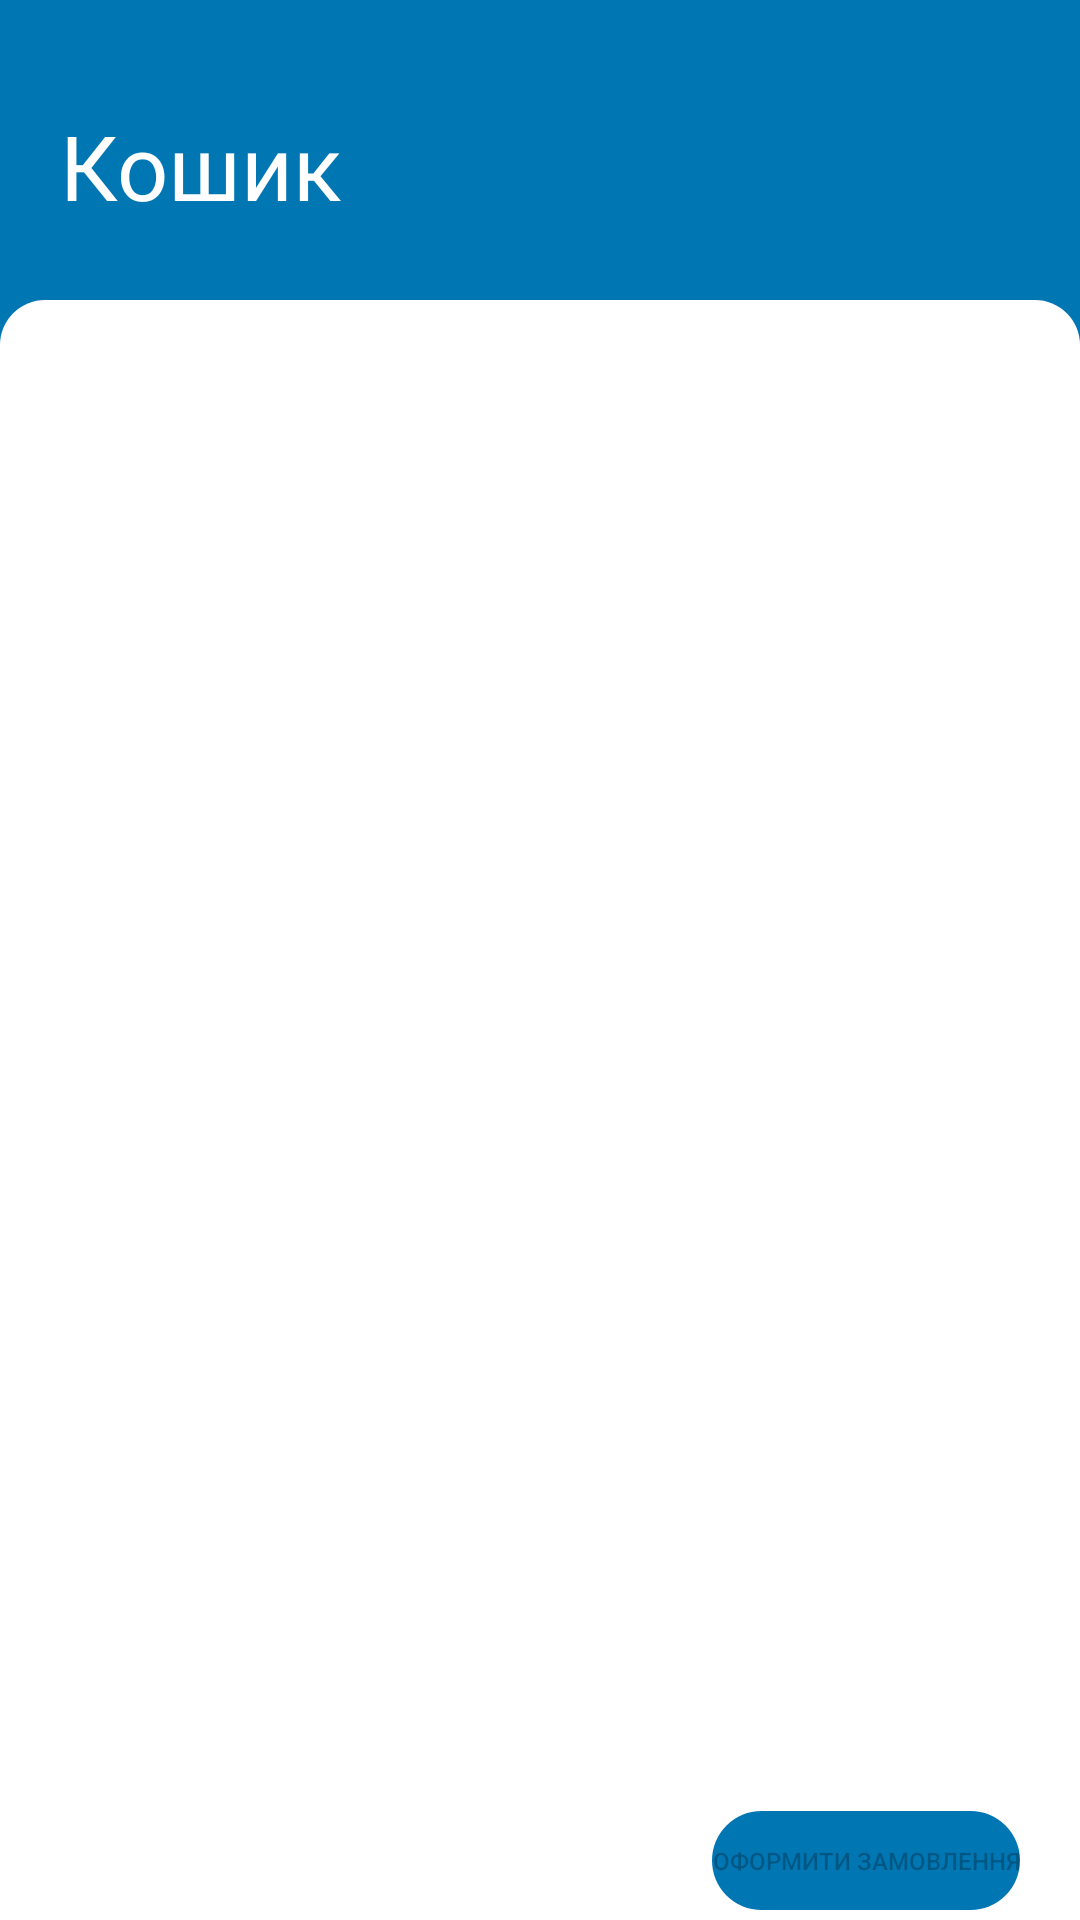

Layout XML and referenced resources for this Android screen:
<!-- AndroidManifest.xml: application theme Theme.WaterKotlin -->
<!-- res/layout/fragment_basket.xml -->
<?xml version="1.0" encoding="utf-8"?>
<layout>

    <FrameLayout xmlns:android="http://schemas.android.com/apk/res/android"
        xmlns:app="http://schemas.android.com/apk/res-auto"
        xmlns:tools="http://schemas.android.com/tools"
        android:layout_width="match_parent"
        android:layout_height="match_parent"
        android:background="@color/main_theme_1"
        tools:context=".ui.fragment.BasketFragment">

        <androidx.constraintlayout.widget.ConstraintLayout
            android:layout_width="match_parent"
            android:layout_height="match_parent">

            <TextView
                android:id="@+id/textView2"
                android:layout_width="147dp"
                android:layout_height="40dp"
                android:layout_marginStart="20dp"
                android:layout_marginTop="10dp"
                android:fontFamily="@font/amiko_bold"
                android:text="@string/basket"
                android:textColor="@color/white"
                android:textSize="30sp"
                app:layout_constraintBottom_toTopOf="@+id/whiteFieldBasket"
                app:layout_constraintStart_toStartOf="parent"
                app:layout_constraintTop_toTopOf="parent" />


            <ImageView
                android:id="@+id/whiteFieldBasket"
                android:layout_width="match_parent"
                android:layout_height="match_parent"
                android:layout_marginTop="100dp"
                android:contentDescription="@string/app_name"
                android:src="@drawable/rectangle_rounded_some" />

            <androidx.recyclerview.widget.RecyclerView
                android:id="@+id/waterRecycler"
                android:layout_width="match_parent"
                android:layout_height="0dp"
                android:layout_marginStart="8dp"
                android:layout_marginTop="20dp"
                android:layout_marginEnd="8dp"
                app:layout_constraintBottom_toTopOf="@+id/waterOrder"
                app:layout_constraintEnd_toEndOf="parent"
                app:layout_constraintStart_toStartOf="parent"
                app:layout_constraintTop_toTopOf="@+id/whiteFieldBasket">

            </androidx.recyclerview.widget.RecyclerView>

            <androidx.constraintlayout.widget.ConstraintLayout
                android:id="@+id/waterOrder"
                android:layout_width="match_parent"
                android:layout_height="40dp"
                app:layout_constraintBottom_toBottomOf="parent"
                app:layout_constraintEnd_toEndOf="parent"
                app:layout_constraintHorizontal_bias="0.0"
                app:layout_constraintStart_toStartOf="parent">

                <TextView
                    android:id="@+id/allSumBasket"
                    android:layout_width="171dp"
                    android:layout_height="21dp"
                    android:layout_marginStart="20dp"
                    android:text=""
                    app:layout_constraintBottom_toBottomOf="parent"
                    app:layout_constraintStart_toStartOf="parent"
                    app:layout_constraintTop_toTopOf="parent" />

                <Button
                    android:id="@+id/orderDeal"
                    android:layout_width="wrap_content"
                    android:layout_height="33dp"
                    android:layout_marginEnd="20dp"
                    android:background="@drawable/basket_button"
                    android:enabled="false"
                    android:text="@string/basket_order"
                    android:textSize="8sp"
                    app:layout_constraintBottom_toBottomOf="parent"
                    app:layout_constraintEnd_toEndOf="parent"
                    app:layout_constraintTop_toTopOf="parent"
                    tools:ignore="TouchTargetSizeCheck" />


            </androidx.constraintlayout.widget.ConstraintLayout>

        </androidx.constraintlayout.widget.ConstraintLayout>


    </FrameLayout>
</layout>
<!-- resources referenced by this layout -->
<resources>
  <color name="main_theme_1">#0076b3</color>
  <color name="white">#FFFFFFFF</color>
  <!-- drawable basket_button (drawable) -->
  <?xml version="1.0" encoding="utf-8"?>
  <selector xmlns:android="http://schemas.android.com/apk/res/android">
      <item>
          <shape>
              <corners android:radius="20.0dip" />
              <solid android:color="@color/main_theme_1" />
          </shape>
      </item>
  </selector>
  <!-- drawable rectangle_rounded_some (drawable) -->
  <?xml version="1.0" encoding="utf-8"?>
  <selector xmlns:android="http://schemas.android.com/apk/res/android">
      <item>
          <shape>
              <solid android:color="@color/white" />
              <corners
                  android:topLeftRadius="15dp"
                  android:topRightRadius="15dp" />
          </shape>
      </item>
  </selector>
  <string name="app_name">WaterKotlin</string>
  <string name="basket">Кошик</string>
  <string name="basket_order">Оформити замовлення</string>
  <style name="Theme.WaterKotlin" parent="Theme.MaterialComponents.DayNight.NoActionBar">
          
          <item name="colorPrimary">@color/main_theme_1</item>
          <item name="colorPrimaryVariant">@color/main_theme</item>
          <item name="colorOnPrimary">@color/white</item>
          
          <item name="colorSecondary">@color/teal_200</item>
          <item name="colorSecondaryVariant">@color/teal_700</item>
          <item name="colorOnSecondary">@color/black</item>
          
          <item name="android:statusBarColor" tools:targetApi="l">?attr/colorPrimaryVariant</item>
          
      </style>
  <color name="main_theme">#005080</color>
  <color name="teal_200">#FF03DAC5</color>
  <color name="teal_700">#FF018786</color>
  <color name="black">#FF000000</color>
</resources>
